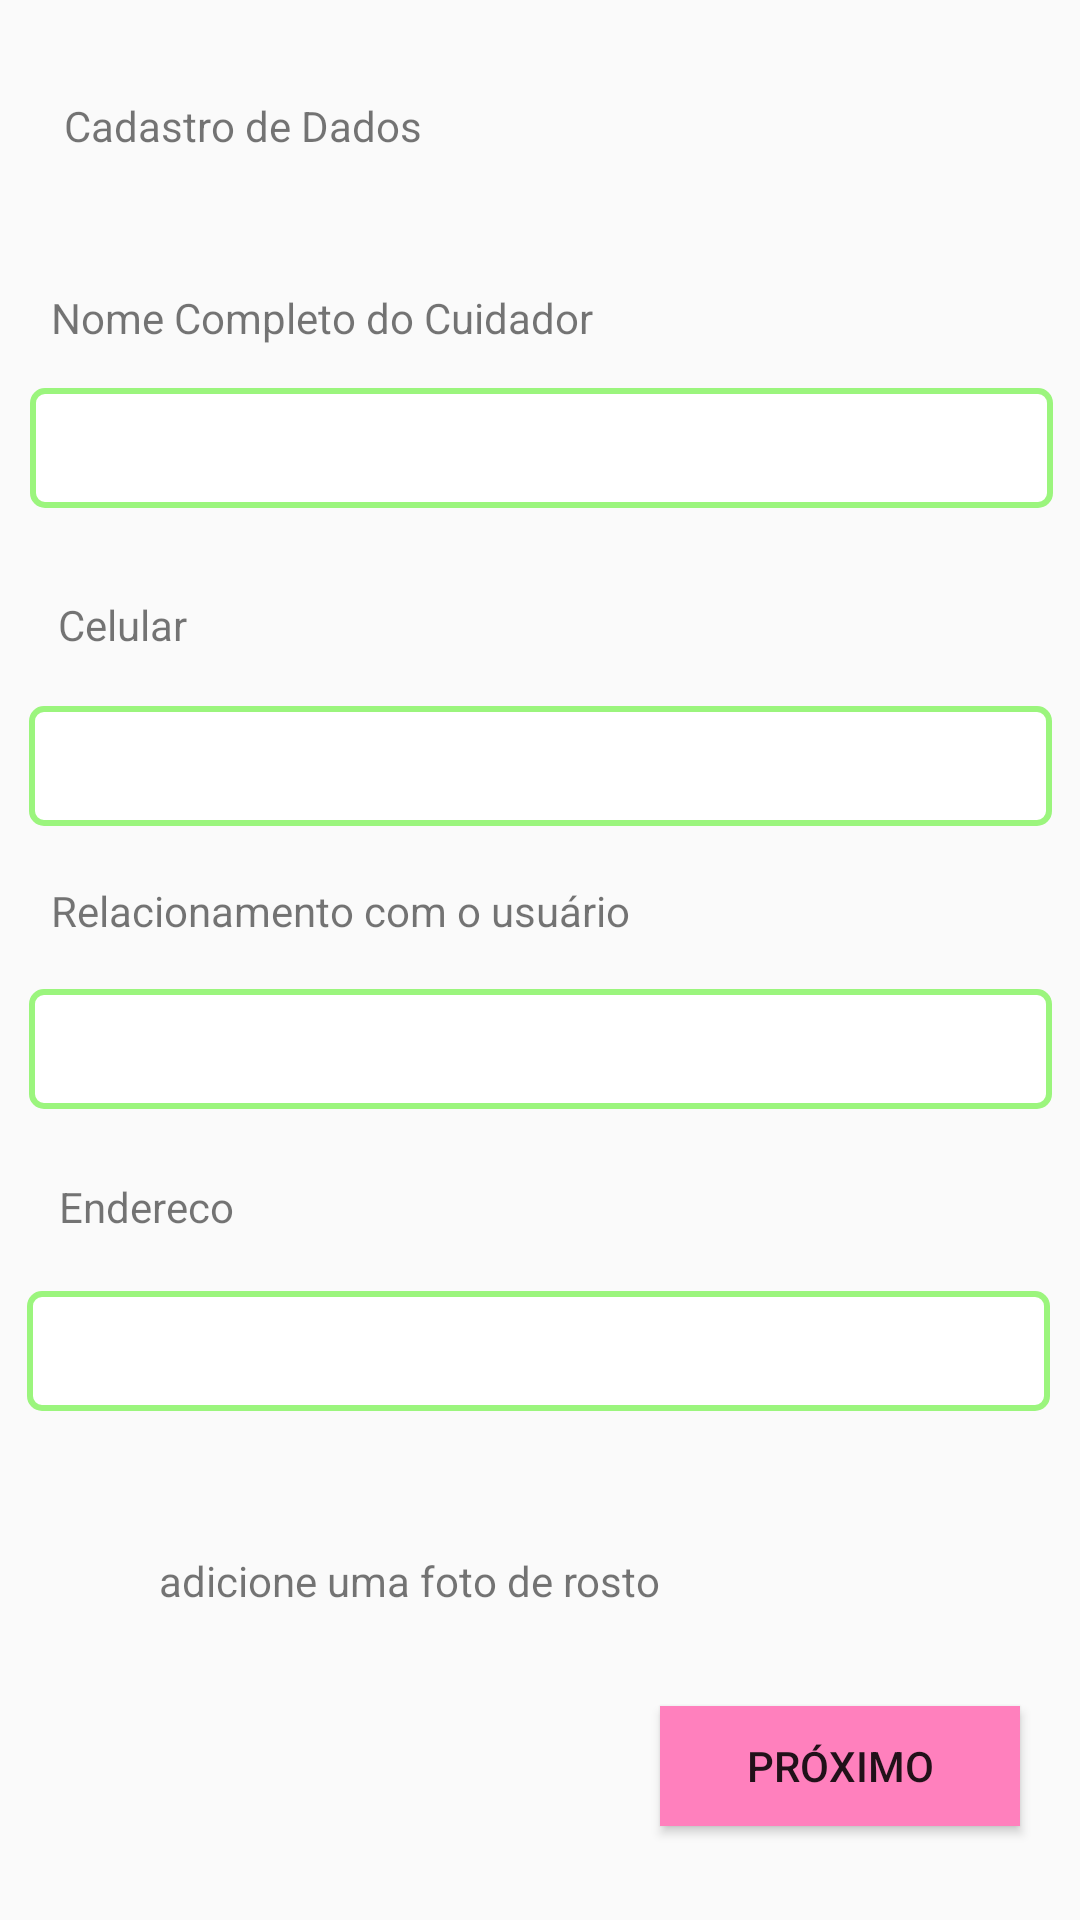

Produce the Android XML layout that renders to this screen, including the resource entries it uses.
<!-- AndroidManifest.xml: application theme AppTheme -->
<!-- res/layout/activity_register1.xml -->
<?xml version="1.0" encoding="utf-8"?>
<android.support.constraint.ConstraintLayout xmlns:android="http://schemas.android.com/apk/res/android"
    xmlns:app="http://schemas.android.com/apk/res-auto"
    xmlns:tools="http://schemas.android.com/tools"
    android:id="@+id/textView1"
    android:layout_width="match_parent"
    android:layout_height="match_parent"
    tools:context=".Register1Activity">

    <TextView
        android:id="@+id/textView"
        style="@style/informaes_"
        android:layout_width="wrap_content"
        android:layout_height="wrap_content"
        android:layout_marginBottom="4dp"
        android:layout_marginEnd="8dp"
        android:layout_marginStart="8dp"
        android:layout_marginTop="8dp"
        android:text="@string/dataRegister"
        app:layout_constraintBottom_toBottomOf="parent"
        app:layout_constraintEnd_toEndOf="parent"
        app:layout_constraintHorizontal_bias="0.059"
        app:layout_constraintStart_toStartOf="parent"
        app:layout_constraintTop_toTopOf="parent"
        app:layout_constraintVertical_bias="0.04" />

    <TextView
        android:id="@+id/textView2"
        style="@style/email"
        android:layout_width="wrap_content"
        android:layout_height="wrap_content"
        android:layout_marginBottom="8dp"
        android:layout_marginEnd="8dp"
        android:layout_marginStart="8dp"
        android:layout_marginTop="8dp"
        android:text="@string/caregiverName"
        app:layout_constraintBottom_toBottomOf="parent"
        app:layout_constraintEnd_toEndOf="parent"
        app:layout_constraintHorizontal_bias="0.056"
        app:layout_constraintStart_toStartOf="parent"
        app:layout_constraintTop_toTopOf="parent"
        app:layout_constraintVertical_bias="0.146" />

    <EditText
        android:id="@+id/nameEditText"
        android:layout_width="342dp"
        android:layout_height="wrap_content"
        android:layout_marginBottom="8dp"
        android:layout_marginEnd="6dp"
        android:layout_marginStart="8dp"
        android:layout_marginTop="8dp"
        android:background="@drawable/rec"
        android:ems="10"
        android:inputType="text"
        app:layout_constraintBottom_toBottomOf="parent"
        app:layout_constraintEnd_toEndOf="parent"
        app:layout_constraintStart_toStartOf="parent"
        app:layout_constraintTop_toTopOf="parent"
        app:layout_constraintVertical_bias="0.208" />

    <EditText
        android:id="@+id/addressEditText"
        android:layout_width="342dp"
        android:layout_height="wrap_content"
        android:layout_marginBottom="8dp"
        android:layout_marginEnd="8dp"
        android:layout_marginStart="8dp"
        android:layout_marginTop="8dp"
        android:background="@drawable/rec"
        android:ems="10"
        android:inputType="text"
        app:layout_constraintBottom_toBottomOf="parent"
        app:layout_constraintEnd_toEndOf="parent"
        app:layout_constraintStart_toStartOf="parent"
        app:layout_constraintTop_toTopOf="parent"
        app:layout_constraintVertical_bias="0.723" />


    <TextView
        android:id="@+id/textView3"
        style="@style/email"
        android:layout_width="wrap_content"
        android:layout_height="wrap_content"
        android:layout_marginBottom="8dp"
        android:layout_marginEnd="8dp"
        android:layout_marginStart="8dp"
        android:layout_marginTop="8dp"
        android:text="@string/address"
        app:layout_constraintBottom_toBottomOf="parent"
        app:layout_constraintEnd_toEndOf="parent"
        app:layout_constraintHorizontal_bias="0.041"
        app:layout_constraintStart_toStartOf="parent"
        app:layout_constraintTop_toTopOf="parent"
        app:layout_constraintVertical_bias="0.636" />

    <Button
        android:id="@+id/nextButton"
        style="@style/finalizar_"
        android:layout_width="120dp"
        android:layout_height="40dp"
        android:layout_marginBottom="8dp"
        android:layout_marginEnd="8dp"
        android:layout_marginStart="8dp"
        android:layout_marginTop="8dp"
        android:background="@drawable/pink_rec"
        android:text="@string/next"
        app:layout_constraintBottom_toBottomOf="parent"
        app:layout_constraintEnd_toEndOf="parent"
        app:layout_constraintHorizontal_bias="0.947"
        app:layout_constraintStart_toStartOf="parent"
        app:layout_constraintTop_toTopOf="parent"
        app:layout_constraintVertical_bias="0.96" />

    <EditText
        android:id="@+id/relationshipEditText"
        android:layout_width="wrap_content"
        android:layout_height="wrap_content"
        android:layout_marginBottom="8dp"
        android:layout_marginEnd="8dp"
        android:layout_marginLeft="8dp"
        android:layout_marginRight="8dp"
        android:layout_marginStart="8dp"
        android:layout_marginTop="8dp"
        android:background="@drawable/rec"
        android:ems="10"
        android:inputType="text"
        app:layout_constraintBottom_toBottomOf="parent"
        app:layout_constraintEnd_toEndOf="parent"
        app:layout_constraintHorizontal_bias="0.518"
        app:layout_constraintStart_toStartOf="parent"
        app:layout_constraintTop_toTopOf="parent"
        app:layout_constraintVertical_bias="0.551" />

    <EditText
        android:id="@+id/cellphoneEditText"
        android:layout_width="wrap_content"
        android:layout_height="wrap_content"
        android:layout_marginBottom="8dp"
        android:layout_marginEnd="8dp"
        android:layout_marginLeft="8dp"
        android:layout_marginRight="8dp"
        android:layout_marginStart="8dp"
        android:layout_marginTop="8dp"
        android:background="@drawable/rec"
        android:ems="10"
        android:inputType="number"
        app:layout_constraintBottom_toBottomOf="parent"
        app:layout_constraintEnd_toEndOf="parent"
        app:layout_constraintHorizontal_bias="0.518"
        app:layout_constraintStart_toStartOf="parent"
        app:layout_constraintTop_toTopOf="parent"
        app:layout_constraintVertical_bias="0.389" />

    <TextView
        android:id="@+id/textView6"
        style="@style/email"
        android:layout_width="wrap_content"
        android:layout_height="wrap_content"
        android:layout_marginBottom="8dp"
        android:layout_marginEnd="8dp"
        android:layout_marginStart="8dp"
        android:layout_marginTop="8dp"
        android:text="@string/cellphone"
        app:layout_constraintBottom_toBottomOf="parent"
        app:layout_constraintEnd_toEndOf="parent"
        app:layout_constraintHorizontal_bias="0.038"
        app:layout_constraintStart_toStartOf="parent"
        app:layout_constraintTop_toTopOf="parent"
        app:layout_constraintVertical_bias="0.315" />

    <TextView
        android:id="@+id/textView7"
        style="@style/email"
        android:layout_width="wrap_content"
        android:layout_height="wrap_content"
        android:layout_marginBottom="8dp"
        android:layout_marginEnd="8dp"
        android:layout_marginStart="8dp"
        android:layout_marginTop="8dp"
        android:text="@string/relationship"
        app:layout_constraintBottom_toBottomOf="parent"
        app:layout_constraintEnd_toEndOf="parent"
        app:layout_constraintHorizontal_bias="0.059"
        app:layout_constraintStart_toStartOf="parent"
        app:layout_constraintTop_toTopOf="parent"
        app:layout_constraintVertical_bias="0.473" />

    <TextView
        android:id="@+id/textView8"
        android:layout_width="wrap_content"
        android:layout_height="wrap_content"
        android:layout_marginBottom="8dp"
        android:layout_marginEnd="8dp"
        android:layout_marginStart="8dp"
        android:layout_marginTop="8dp"
        android:text="@string/add_u"
        app:layout_constraintBottom_toBottomOf="parent"
        app:layout_constraintEnd_toEndOf="parent"
        app:layout_constraintHorizontal_bias="0.255"
        app:layout_constraintStart_toStartOf="parent"
        app:layout_constraintTop_toTopOf="parent"
        app:layout_constraintVertical_bias="0.842" />

    <ImageView
        android:id="@+id/addPhotoImageView"
        android:layout_width="wrap_content"
        android:layout_height="wrap_content"
        android:onClick="addPhoto"
        android:clickable="true"
        android:layout_marginBottom="8dp"
        android:layout_marginEnd="8dp"
        android:layout_marginStart="8dp"
        android:layout_marginTop="8dp"
        android:tint="@color/green"
        app:layout_constraintBottom_toBottomOf="parent"
        app:layout_constraintEnd_toEndOf="parent"
        app:layout_constraintHorizontal_bias="0.034"
        app:layout_constraintStart_toStartOf="parent"
        app:layout_constraintTop_toTopOf="parent"
        app:layout_constraintVertical_bias="0.84"
        app:srcCompat="@drawable/ic_add_photo"
        />

</android.support.constraint.ConstraintLayout>
<!-- resources referenced by this layout -->
<resources>
  <color name="green">#ff9bf57d</color>&gt;
  <!-- drawable pink_rec (drawable) -->
  <?xml version="1.0" encoding="utf-8"?>
  <layer-list xmlns:android="http://schemas.android.com/apk/res/android">    
      <item android:width="120dp" android:height="40dp">
          <shape android:shape="rectangle">
              <solid android:color="#ffff80bd" />
              <item android:name="android:shadowColor">#3d000000</item>
              
              <item android:name="android:shadowDx">0</item>
              <item android:name="android:shadowDy">2</item>
          </shape>
      </item>
  </layer-list>
  <!-- drawable rec (drawable) -->
  <?xml version="1.0" encoding="utf-8"?>
  <layer-list xmlns:android="http://schemas.android.com/apk/res/android">    
      
      <item android:width="341dp" android:height="40dp">
          <shape android:shape="rectangle">
              <stroke android:width="2dp" android:color="#ff9bf57d" />
              <corners android:radius="4dp" />
              <solid android:color="#ffffffff" />
          </shape>
      </item>
  </layer-list>
  <string name="add_u">adicione uma foto de rosto</string>
  <string name="address">Endereco</string>
  <string name="caregiverName">Nome Completo do Cuidador</string>
  <string name="cellphone">Celular</string>
  <string name="dataRegister">Cadastro de Dados</string>
  <string name="next">Próximo</string>
  <string name="relationship">Relacionamento com o usuário</string>
  <style name="email">
          <item name="android:textColor">#ff00aaf0</item>
          <item name="android:textSize">12sp</item>
      </style>
  <style name="finalizar_">
          <item name="android:textColor">#ffffffff</item>
          <item name="android:textSize">14sp</item>
          <item name="android:textAllCaps">true</item>
      </style>
  <style name="informaes_">
          <item name="android:textColor">#ff333333</item>
          <item name="android:textSize">20sp</item>
      </style>
  <style name="AppTheme" parent="Theme.AppCompat.Light.DarkActionBar">
          
          <item name="colorPrimary">@color/colorPrimary</item>
          <item name="colorPrimaryDark">@color/colorPrimaryDark</item>
          <item name="colorAccent">@color/colorAccent</item>
      </style>
  <color name="colorPrimary">#3F51B5</color>
  <color name="colorPrimaryDark">#303F9F</color>
  <color name="colorAccent">#FF4081</color>
</resources>
